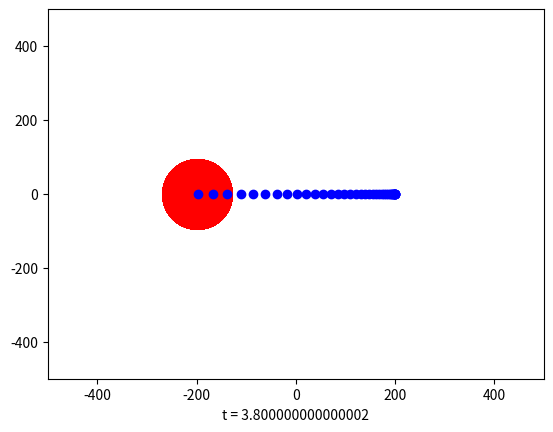

Generate this figure with matplotlib:
# -*- coding: utf-8 -*-
"""
Created on Sat Jan 25 23:05:53 2020

[redacted]
"""
import matplotlib.pyplot as plt
import time
import math


xdata_1 = []
xdata_2 = []

ydata_1 = []
ydata_2 = []

plt.show()
 
axes = plt.gca()
axes.set_xlim(-500, 500)
axes.set_ylim(-500, 500)

line1, = axes.plot(xdata_1, ydata_1, 'ro', markersize = 50) 
line2, = axes.plot(xdata_2, ydata_2, 'bo')

pos_y_1= 0
pos_x_1= 0-200
m1 = 10e15   #mass of left dot

pos_y_2 = 0
pos_x_2 = 200
m2 = 10      #mass of right dot

G = 6.67428e-11

grav_force = G*m1*m2/((pos_x_2 - pos_x_1)**2 + (pos_y_2 - pos_y_1)**2)
a1 = grav_force/m1
a2 = grav_force/m2

i = 0
time.sleep(10)
while True:
    
    pos_x_1 = pos_x_1 + 0.5*a1*(i**2)
    pos_x_2 = pos_x_2 - 0.5*a2*(i**2)
    
    pos_x = [pos_x_1,pos_x_2]
    pos_y = [pos_y_1,pos_y_2]
    i = i + 0.1
    if (pos_x_2-pos_x_1) <= 0:

        break
    else:
        xdata_1.append(pos_x_1)
        ydata_1.append(pos_y_1)
        xdata_2.append(pos_x_2)
        ydata_2.append(pos_y_2)
        line1.set_xdata(xdata_1)
        line1.set_ydata(ydata_1)
        line2.set_xdata(xdata_2)
        line2.set_ydata(ydata_2)
        
        plt.xlabel("t = {}".format(i-0.1))
        plt.draw()
        plt.pause(0.01)
        time.sleep(0.1)
        
    
plt.show()

